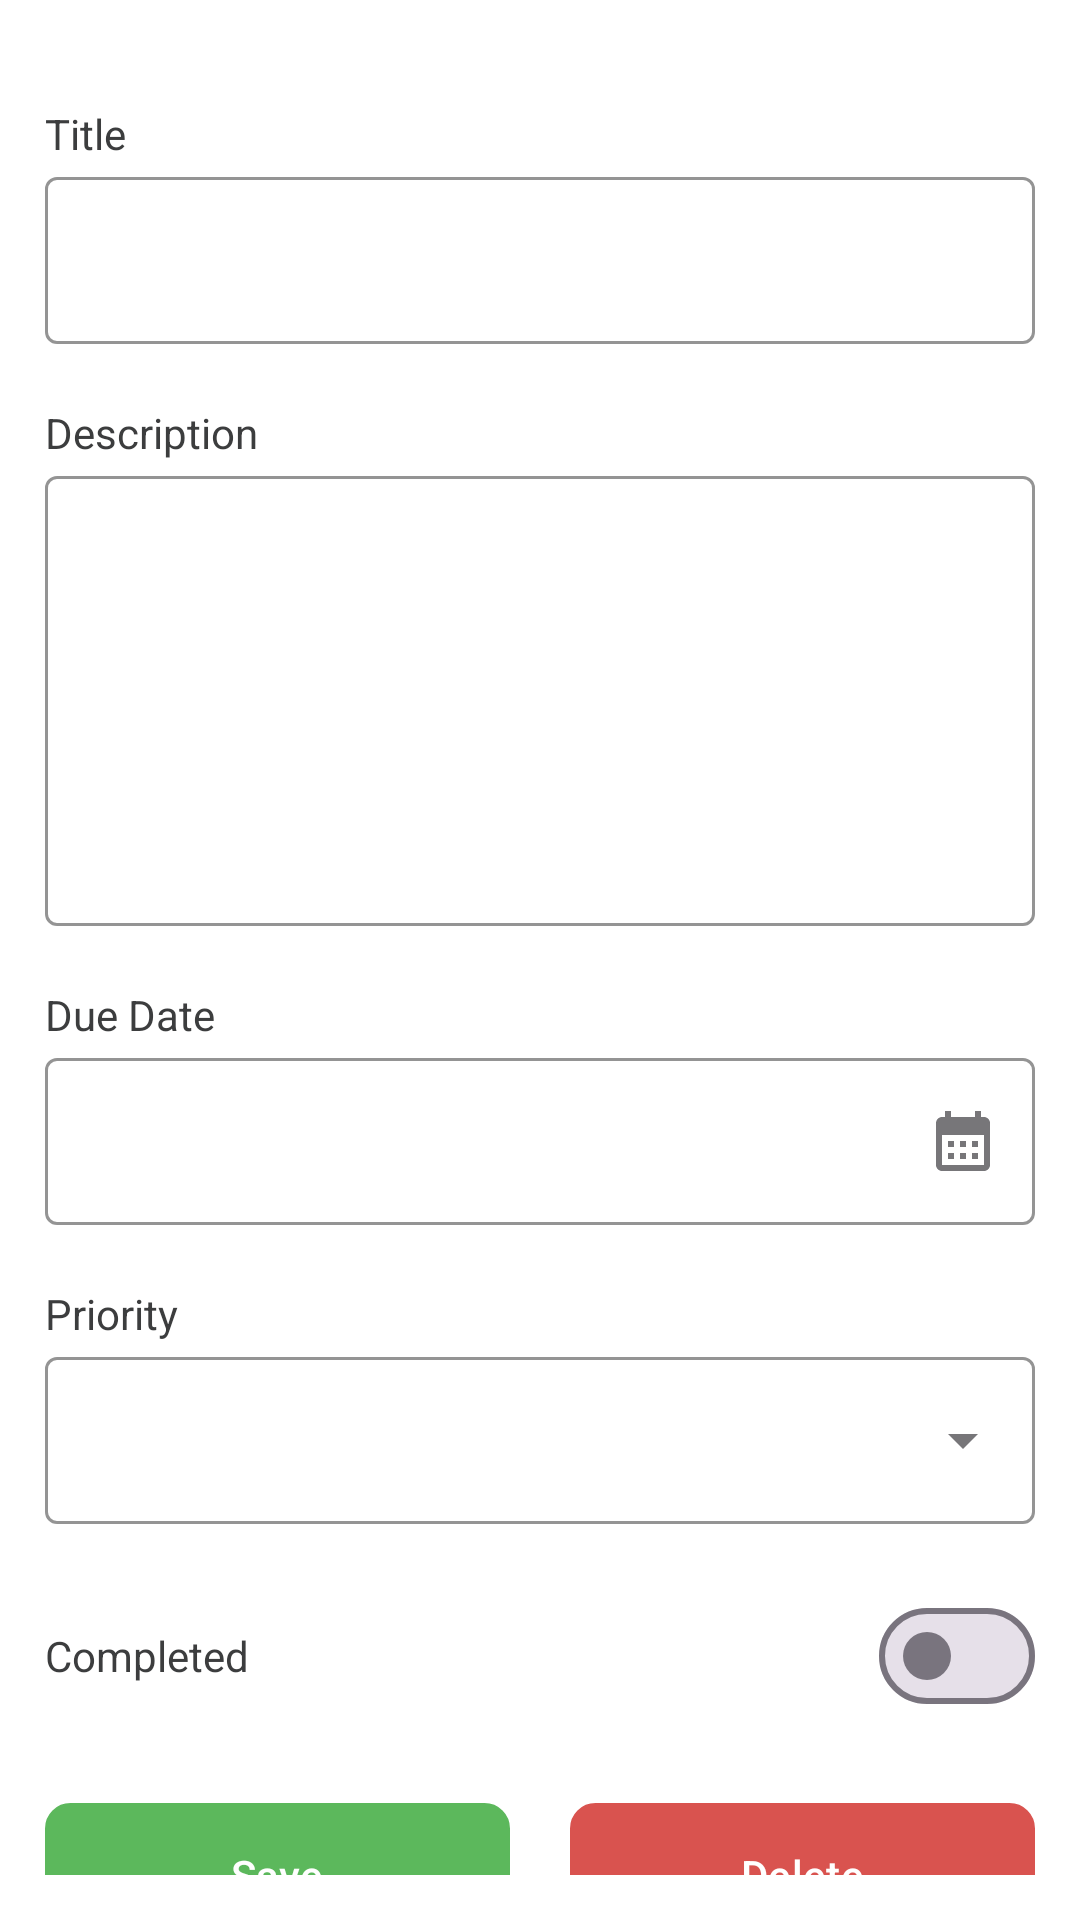

Reconstruct the res/layout file that produces this screen, plus the resources it refers to.
<!-- AndroidManifest.xml: application theme Base.Theme.Miko -->
<!-- res/layout/add_task.xml -->
<?xml version="1.0" encoding="utf-8"?>
<androidx.constraintlayout.widget.ConstraintLayout xmlns:android="http://schemas.android.com/apk/res/android"
    xmlns:app="http://schemas.android.com/apk/res-auto"
    xmlns:tools="http://schemas.android.com/tools"
    android:layout_width="match_parent"
    android:layout_height="wrap_content"
    android:background="@color/white"
    android:padding="@dimen/padding15">

    
    <TextView
        android:id="@+id/tvTitle"
        style="@style/textTertiary"
        android:layout_width="wrap_content"
        android:layout_height="wrap_content"
        android:layout_marginTop="@dimen/margin20"
        android:text="@string/task_title"
        app:layout_constraintStart_toStartOf="parent"
        app:layout_constraintTop_toTopOf="parent" />

    <com.google.android.material.textfield.TextInputLayout
        android:id="@+id/titleLayout"
        style="@style/Widget.MaterialComponents.TextInputLayout.OutlinedBox"
        android:layout_width="match_parent"
        android:layout_height="wrap_content"
        android:layout_marginTop="@dimen/margin5"
        app:boxStrokeColor="@color/primary"
        app:hintEnabled="false"
        app:layout_constraintTop_toBottomOf="@id/tvTitle">

        <com.google.android.material.textfield.TextInputEditText
            android:id="@+id/etTitle"
            android:layout_width="match_parent"
            android:layout_height="wrap_content" />
    </com.google.android.material.textfield.TextInputLayout>


    
    <TextView
        android:id="@+id/tvDescription"
        style="@style/textTertiary"
        android:layout_width="wrap_content"
        android:layout_height="wrap_content"
        android:layout_marginTop="@dimen/margin20"
        android:text="@string/task_description"
        app:layout_constraintStart_toStartOf="parent"
        app:layout_constraintTop_toBottomOf="@id/titleLayout" />

    <com.google.android.material.textfield.TextInputLayout
        android:id="@+id/descriptionLayout"
        style="@style/Widget.MaterialComponents.TextInputLayout.OutlinedBox"
        android:layout_width="match_parent"
        android:layout_height="wrap_content"
        android:layout_marginTop="@dimen/margin5"
        app:boxStrokeColor="@color/primary"
        app:hintEnabled="false"
        app:layout_constraintTop_toBottomOf="@id/tvDescription">

        <com.google.android.material.textfield.TextInputEditText
            android:id="@+id/etDescription"
            android:layout_width="match_parent"
            android:layout_height="@dimen/height150"
            android:gravity="top" />
    </com.google.android.material.textfield.TextInputLayout>


    
    <TextView
        android:id="@+id/tvDate"
        style="@style/textTertiary"
        android:layout_width="wrap_content"
        android:layout_height="wrap_content"
        android:layout_marginTop="@dimen/margin20"
        android:text="@string/task_dueDate"
        app:layout_constraintStart_toStartOf="parent"
        app:layout_constraintTop_toBottomOf="@id/descriptionLayout" />

    <com.google.android.material.textfield.TextInputLayout
        android:id="@+id/dateLayout"
        style="@style/Widget.MaterialComponents.TextInputLayout.OutlinedBox"
        android:layout_width="match_parent"
        android:layout_height="wrap_content"
        android:layout_marginTop="@dimen/margin5"
        app:boxStrokeColor="@color/primary"
        app:endIconDrawable="@drawable/icon_calendar"
        app:endIconMode="custom"
        app:hintEnabled="false"
        app:layout_constraintTop_toBottomOf="@id/tvDate">

        <com.google.android.material.textfield.TextInputEditText
            android:id="@+id/etDate"
            android:layout_width="match_parent"
            android:layout_height="wrap_content"
            android:clickable="true"
            android:focusable="false" />
    </com.google.android.material.textfield.TextInputLayout>


    
    <TextView
        android:id="@+id/tvPriority"
        style="@style/textTertiary"
        android:layout_width="wrap_content"
        android:layout_height="wrap_content"
        android:layout_marginTop="@dimen/margin20"
        android:text="@string/task_priority"
        app:layout_constraintStart_toStartOf="parent"
        app:layout_constraintTop_toBottomOf="@id/dateLayout" />

    <com.google.android.material.textfield.TextInputLayout
        android:id="@+id/priorityDropdownLayout"
        style="@style/Widget.MaterialComponents.TextInputLayout.OutlinedBox.ExposedDropdownMenu"
        android:layout_width="match_parent"
        android:layout_height="wrap_content"
        android:layout_marginTop="@dimen/margin5"
        app:boxStrokeColor="@color/primary"
        app:hintEnabled="false"
        app:layout_constraintTop_toBottomOf="@id/tvPriority">

        <AutoCompleteTextView
            android:id="@+id/spPriority"
            android:layout_width="match_parent"
            android:layout_height="wrap_content"
            android:backgroundTint="@color/white"
            android:inputType="none" />
    </com.google.android.material.textfield.TextInputLayout>

    
    <TextView
        android:id="@+id/tvStatus"
        style="@style/textTertiary"
        android:layout_width="wrap_content"
        android:layout_height="wrap_content"
        android:layout_marginTop="@dimen/margin20"
        android:text="@string/task_status"
        app:layout_constraintBaseline_toBaselineOf="@+id/switchStatus"
        app:layout_constraintStart_toStartOf="parent"
        app:layout_constraintTop_toBottomOf="@id/priorityDropdownLayout" />

    <com.google.android.material.materialswitch.MaterialSwitch
        android:id="@+id/switchStatus"
        android:layout_width="wrap_content"
        android:layout_height="wrap_content"
        android:layout_marginTop="@dimen/margin20"
        app:layout_constraintEnd_toEndOf="parent"
        app:layout_constraintTop_toBottomOf="@id/priorityDropdownLayout" />


    
    <com.google.android.material.button.MaterialButton
        android:id="@+id/btnSave"
        android:layout_width="0dp"
        android:layout_height="wrap_content"
        android:layout_marginTop="@dimen/margin25"
        android:layout_marginEnd="@dimen/margin10"
        android:background="@drawable/button_positive_view_bg"
        android:text="@string/task_save"
        app:backgroundTint="@null"
        app:layout_constraintEnd_toStartOf="@+id/btnDelete"
        app:layout_constraintStart_toStartOf="parent"
        app:layout_constraintTop_toBottomOf="@id/switchStatus" />

    <com.google.android.material.button.MaterialButton
        android:id="@+id/btnDelete"
        android:layout_width="0dp"
        android:layout_height="wrap_content"
        android:layout_marginStart="@dimen/margin10"
        android:layout_marginTop="@dimen/margin25"
        android:background="@drawable/button_negative_view_bg"
        android:text="@string/task_delete"
        app:backgroundTint="@null"
        app:layout_constraintEnd_toEndOf="parent"
        app:layout_constraintStart_toEndOf="@id/btnSave"
        app:layout_constraintTop_toBottomOf="@id/switchStatus" />

</androidx.constraintlayout.widget.ConstraintLayout>
<!-- resources referenced by this layout -->
<resources>
  <color name="primary">#2196F3</color>
  <color name="white">#FFFFFFFF</color>
  <dimen name="height150">150dp</dimen>
  <dimen name="margin10">10dp</dimen>
  <dimen name="margin20">20dp</dimen>
  <dimen name="margin25">25dp</dimen>
  <dimen name="margin5">5dp</dimen>
  <dimen name="padding15">15dp</dimen>
  <!-- drawable button_negative_view_bg (drawable) -->
  <shape xmlns:android="http://schemas.android.com/apk/res/android"
      android:shape="rectangle">
      <solid android:color="@color/priorityRed" />
      <stroke
          android:width="1dp"
          android:color="@color/priorityRed" />
      <corners android:radius="8dp" />
      <padding
          android:bottom="4dp"
          android:left="8dp"
          android:right="8dp"
          android:top="4dp" />
  </shape>
  <!-- drawable button_positive_view_bg (drawable) -->
  <shape xmlns:android="http://schemas.android.com/apk/res/android"
      android:shape="rectangle">
      <solid android:color="@color/priorityGreen" />
      <stroke
          android:width="1dp"
          android:color="@color/priorityGreen" />
      <corners android:radius="8dp" />
      <padding
          android:bottom="4dp"
          android:left="8dp"
          android:right="8dp"
          android:top="4dp" />
  </shape>
  <!-- drawable icon_calendar (drawable) -->
  <vector xmlns:android="http://schemas.android.com/apk/res/android"
      android:width="24dp"
      android:height="24dp"
      android:tint="@color/primary"
      android:viewportWidth="24"
      android:viewportHeight="24">
  
      <path
          android:fillColor="@color/primary"
          android:pathData="M19,4h-1V2h-2v2H8V2H6v2H5C3.89,4 3.01,4.9 3.01,6L3,20c0,1.1 0.89,2 2,2h14c1.1,0 2,-0.9 2,-2V6C21,4.9 20.1,4 19,4zM19,20H5V10h14V20zM9,14H7v-2h2V14zM13,14h-2v-2h2V14zM17,14h-2v-2h2V14zM9,18H7v-2h2V18zM13,18h-2v-2h2V18zM17,18h-2v-2h2V18z" />
  
  </vector>
  <string name="task_delete">Delete</string>
  <string name="task_description">Description</string>
  <string name="task_dueDate">Due Date</string>
  <string name="task_priority">Priority</string>
  <string name="task_save">Save</string>
  <string name="task_status">Completed</string>
  <string name="task_title">Title</string>
  <style name="textTertiary" parent="TextAppearance.AppCompat">
          <item name="android:textColor">@color/textGrey</item>
          <item name="android:textSize">14sp</item>
      </style>
  <style name="Base.Theme.Miko" parent="Theme.Material3.DayNight.NoActionBar">
          <item name="android:windowBackground">@color/white</item>
          <item name="android:windowLightStatusBar">true</item>
          <item name="android:statusBarColor">@color/thinGrey</item>
          <item name="android:textColorHint">@color/thinGrey</item>
      </style>
  <color name="priorityRed">#D9534F</color>
  <color name="priorityGreen">#5CB85C</color>
  <color name="textGrey">#3c3d3e</color>
  <color name="thinGrey">#E4E4E4</color>
</resources>
